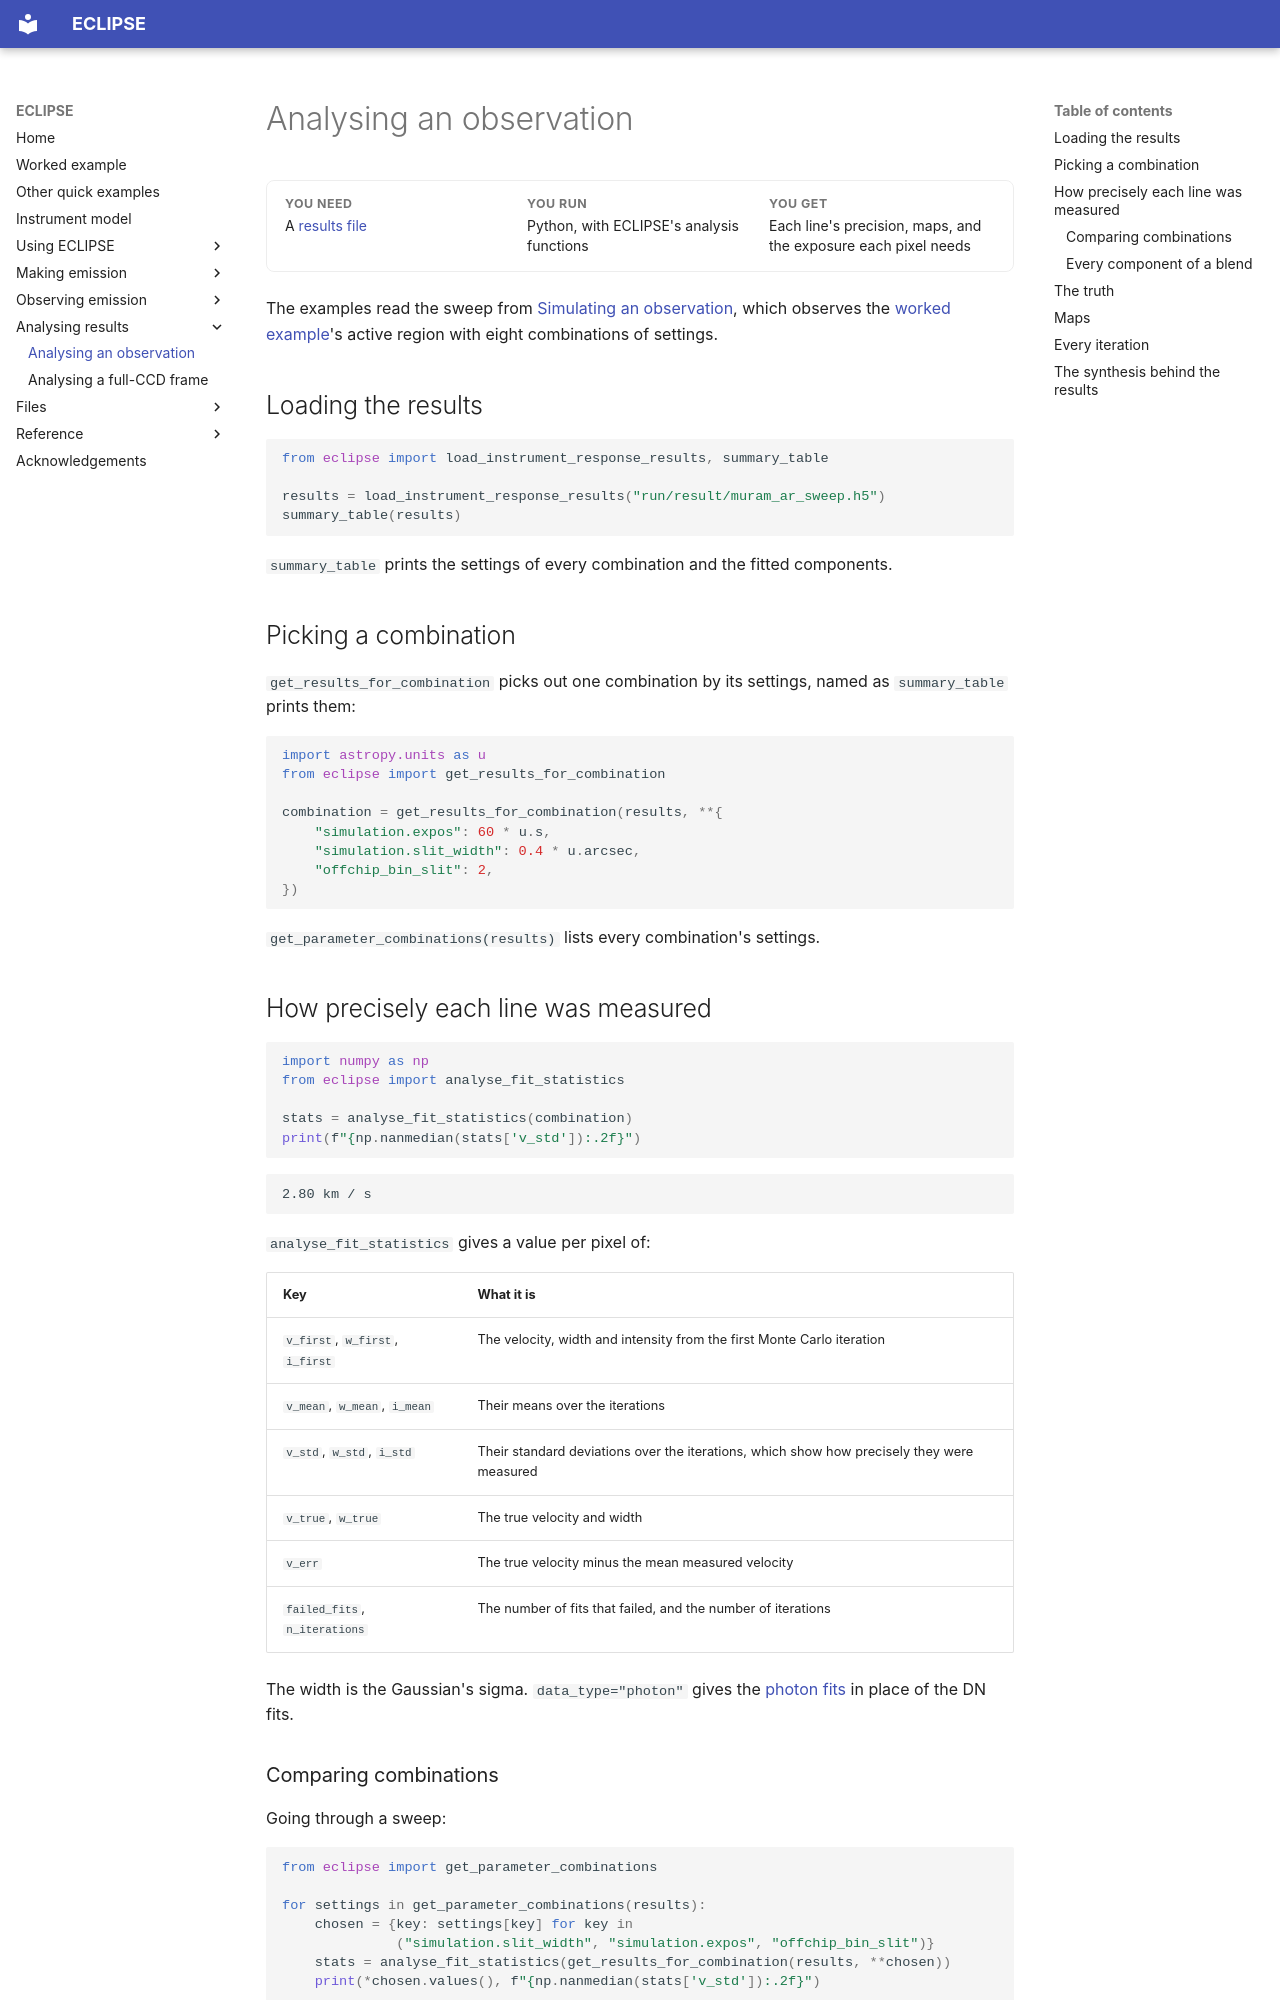

repository: jamesmckevitt/eclipse · page: analyse/observation/index.html · generator: mkdocs

# Analysing an observation

<div class="glance" markdown>
<div markdown>
**You need**

A [results file](../files/results.md)
</div>
<div markdown>
**You run**

Python, with ECLIPSE's analysis functions
</div>
<div markdown>
**You get**

Each line's precision, maps, and the exposure each pixel needs
</div>
</div>

The examples read the sweep from [Simulating an observation](../observe/simulate.md), which observes the [worked example](../worked-example.ipynb)'s active region with eight combinations of settings.

## Loading the results

```python
from eclipse import load_instrument_response_results, summary_table

results = load_instrument_response_results("run/result/muram_ar_sweep.h5")
summary_table(results)
```

`summary_table` prints the settings of every combination and the fitted components.

## Picking a combination

`get_results_for_combination` picks out one combination by its settings, named as `summary_table` prints them:

```python
import astropy.units as u
from eclipse import get_results_for_combination

combination = get_results_for_combination(results, **{
    "simulation.expos": 60 * u.s,
    "simulation.slit_width": 0.4 * u.arcsec,
    "offchip_bin_slit": 2,
})
```

`get_parameter_combinations(results)` lists every combination's settings.

## How precisely each line was measured

```python
import numpy as np
from eclipse import analyse_fit_statistics

stats = analyse_fit_statistics(combination)
print(f"{np.nanmedian(stats['v_std']):.2f}")
```

```text
2.80 km / s
```

`analyse_fit_statistics` gives a value per pixel of:

| Key | What it is |
| --- | --- |
| `v_first`, `w_first`, `i_first` | The velocity, width and intensity from the first Monte Carlo iteration |
| `v_mean`, `w_mean`, `i_mean` | Their means over the iterations |
| `v_std`, `w_std`, `i_std` | Their standard deviations over the iterations, which show how precisely they were measured |
| `v_true`, `w_true` | The true velocity and width |
| `v_err` | The true velocity minus the mean measured velocity |
| `failed_fits`, `n_iterations` | The number of fits that failed, and the number of iterations |

The width is the Gaussian's sigma. `data_type="photon"` gives the [photon fits](../observe/fitting.md#which-signals-are-fitted) in place of the DN fits.
